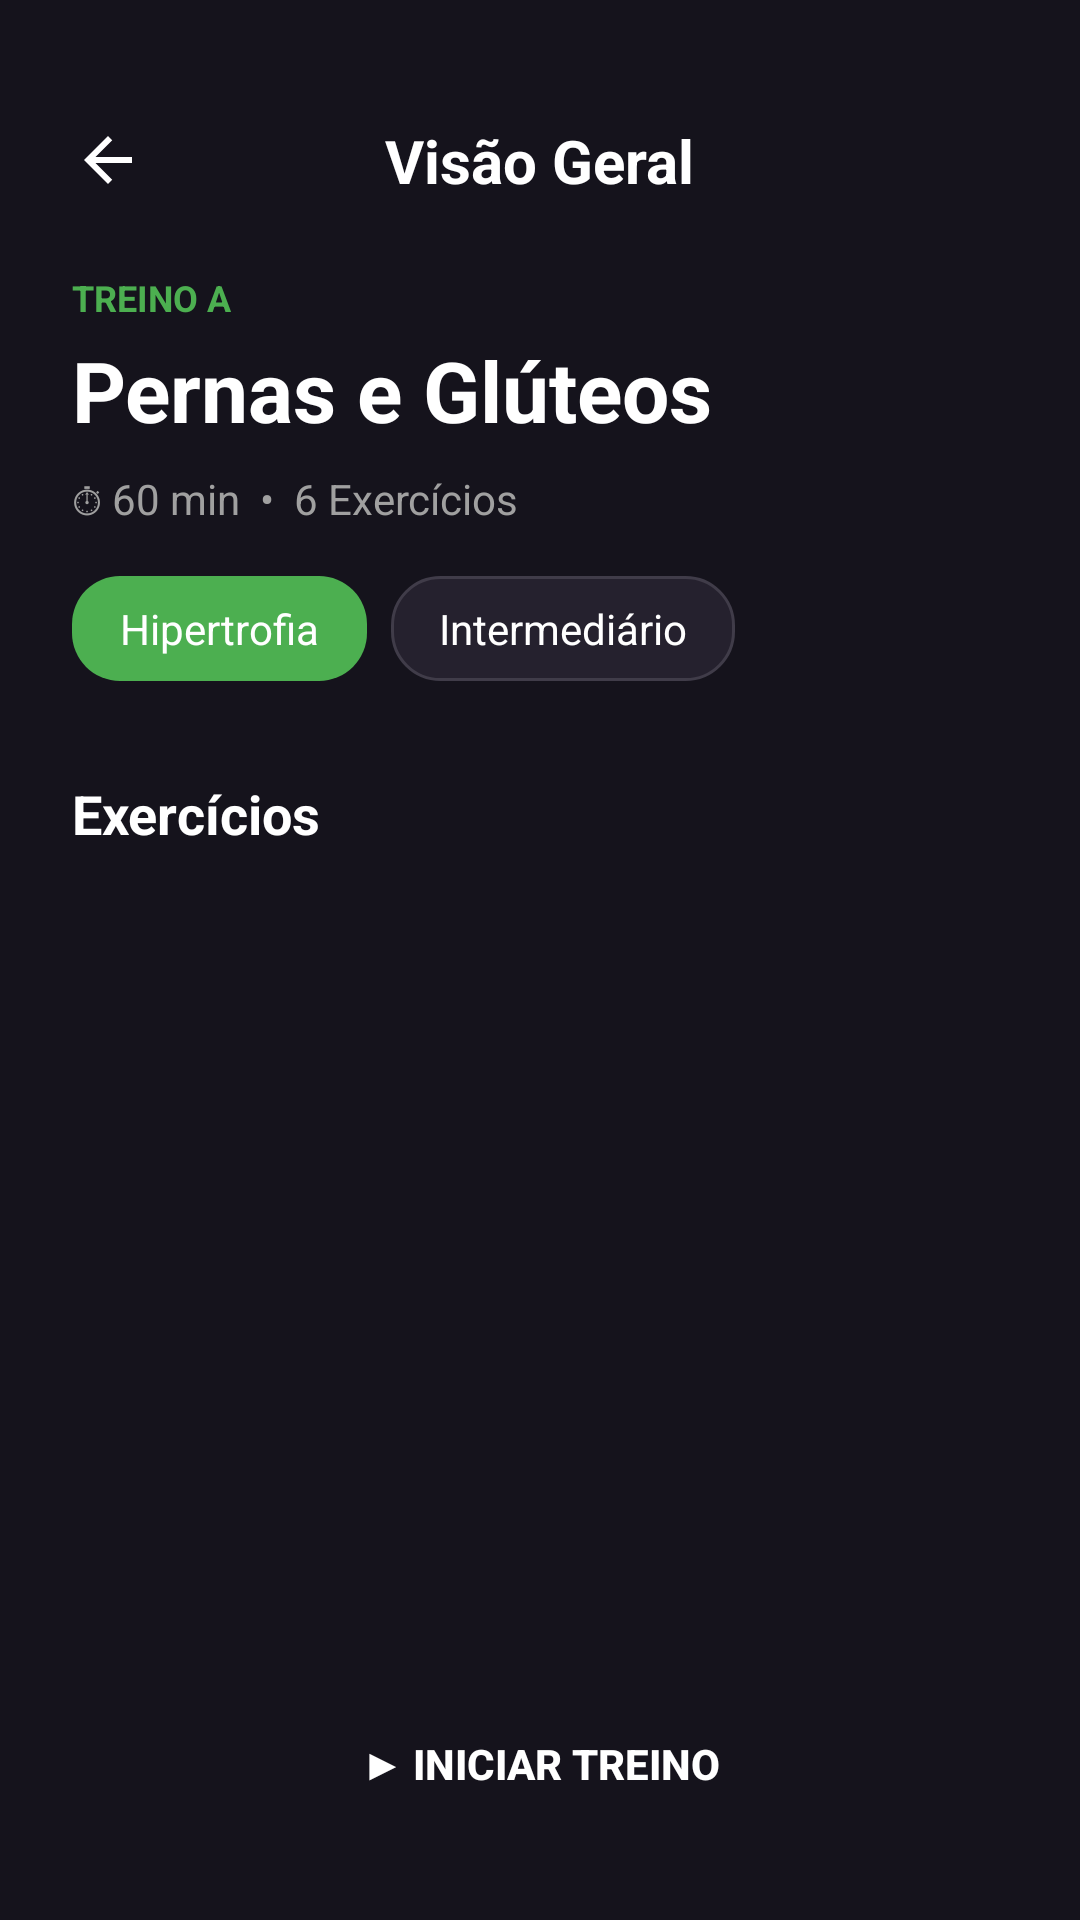

This screen was rendered from an Android layout file. Write that file and the resources it references.
<!-- AndroidManifest.xml: application theme Theme.FitConnect -->
<!-- res/layout/activity_detalhe_treino.xml -->
<?xml version="1.0" encoding="utf-8"?>
<RelativeLayout xmlns:android="http://schemas.android.com/apk/res/android"
    android:layout_width="match_parent"
    android:layout_height="match_parent"
    android:background="#15131C">

    <LinearLayout
        android:layout_width="match_parent"
        android:layout_height="match_parent"
        android:orientation="vertical"
        android:padding="24dp">

        
        <RelativeLayout
            android:layout_width="match_parent"
            android:layout_height="wrap_content"
            android:layout_marginTop="16dp"
            android:layout_marginBottom="24dp">

            <ImageView
                android:id="@+id/iv_voltar_detalhe"
                android:layout_width="24dp"
                android:layout_height="24dp"
                android:src="@drawable/ic_arrow_back"
                android:layout_centerVertical="true"
                android:layout_alignParentStart="true" />

            <TextView
                android:layout_width="wrap_content"
                android:layout_height="wrap_content"
                android:text="Visão Geral"
                android:textColor="#FFFFFF"
                android:textSize="20sp"
                android:textStyle="bold"
                android:layout_centerInParent="true"/>
        </RelativeLayout>

        <TextView
            android:layout_width="wrap_content"
            android:layout_height="wrap_content"
            android:text="TREINO A"
            android:textColor="#4CAF50"
            android:textStyle="bold"
            android:textSize="12sp"/>

        <TextView
            android:id="@+id/tv_titulo_detalhe"
            android:layout_width="wrap_content"
            android:layout_height="wrap_content"
            android:text="Pernas e Glúteos"
            android:textColor="#FFFFFF"
            android:textStyle="bold"
            android:textSize="28sp"
            android:layout_marginTop="4dp"/>

        <TextView
            android:layout_width="wrap_content"
            android:layout_height="wrap_content"
            android:text="⏱ 60 min  •  6 Exercícios"
            android:textColor="#A0A0A0"
            android:textSize="14sp"
            android:layout_marginTop="8dp"
            android:layout_marginBottom="16dp"/>

        <LinearLayout
            android:layout_width="match_parent"
            android:layout_height="wrap_content"
            android:orientation="horizontal"
            android:layout_marginBottom="32dp">
            <TextView
                android:layout_width="wrap_content"
                android:layout_height="wrap_content"
                android:text="Hipertrofia"
                android:textColor="#FFFFFF"
                android:background="@drawable/bg_pill_green"
                android:layout_marginEnd="8dp"/>
            <TextView
                android:layout_width="wrap_content"
                android:layout_height="wrap_content"
                android:text="Intermediário"
                android:textColor="#FFFFFF"
                android:background="@drawable/bg_pill_dark" />
        </LinearLayout>

        <TextView
            android:layout_width="wrap_content"
            android:layout_height="wrap_content"
            android:text="Exercícios"
            android:textColor="#FFFFFF"
            android:textSize="18sp"
            android:textStyle="bold"
            android:layout_marginBottom="16dp"/>

        
        <androidx.recyclerview.widget.RecyclerView
            android:id="@+id/rv_exercicios_detalhe"
            android:layout_width="match_parent"
            android:layout_height="0dp"
            android:layout_weight="1"
            android:clipToPadding="false"
            android:paddingBottom="80dp"/>

    </LinearLayout>

    <Button
        android:id="@+id/btn_iniciar_treino"
        android:layout_width="match_parent"
        android:layout_height="56dp"
        android:text="▶ Iniciar Treino"
        android:textColor="#FFFFFF"
        android:textStyle="bold"
        android:background="@drawable/bg_btn_green"
        android:layout_alignParentBottom="true"
        android:layout_margin="24dp"
        xmlns:app="http://schemas.android.com/apk/res-auto"
        app:backgroundTint="@null"/>

</RelativeLayout>
<!-- resources referenced by this layout -->
<resources>
  <!-- drawable bg_pill_dark (drawable) -->
  <?xml version="1.0" encoding="utf-8"?>
  <shape xmlns:android="http://schemas.android.com/apk/res/android"
      android:shape="rectangle">
      <solid android:color="#25212E" />
      <stroke android:width="1dp" android:color="#403C49" />
      <corners android:radius="16dp" />
      <padding android:left="16dp" android:right="16dp" android:top="8dp" android:bottom="8dp"/>
  </shape>
  <!-- drawable bg_pill_green (drawable) -->
  <?xml version="1.0" encoding="utf-8"?>
  <shape xmlns:android="http://schemas.android.com/apk/res/android"
      android:shape="rectangle">
      <solid android:color="#4CAF50" />
      <corners android:radius="16dp" />
      <padding android:left="16dp" android:right="16dp" android:top="8dp" android:bottom="8dp"/>
  </shape>
  <!-- drawable ic_arrow_back (drawable) -->
  <vector xmlns:android="http://schemas.android.com/apk/res/android"
      android:width="24dp"
      android:height="24dp"
      android:viewportWidth="24"
      android:viewportHeight="24">
    <path
        android:fillColor="#FFFFFF"
        android:pathData="M20,11H7.83l5.59,-5.59L12,4l-8,8l8,8l1.41,-1.41L7.83,13H20v-2z"/>
  </vector>
  <style name="Theme.FitConnect" parent="Base.Theme.FitConnect" />
  <style name="Base.Theme.FitConnect" parent="Theme.Material3.DayNight.NoActionBar">
          
          
      </style>
</resources>
